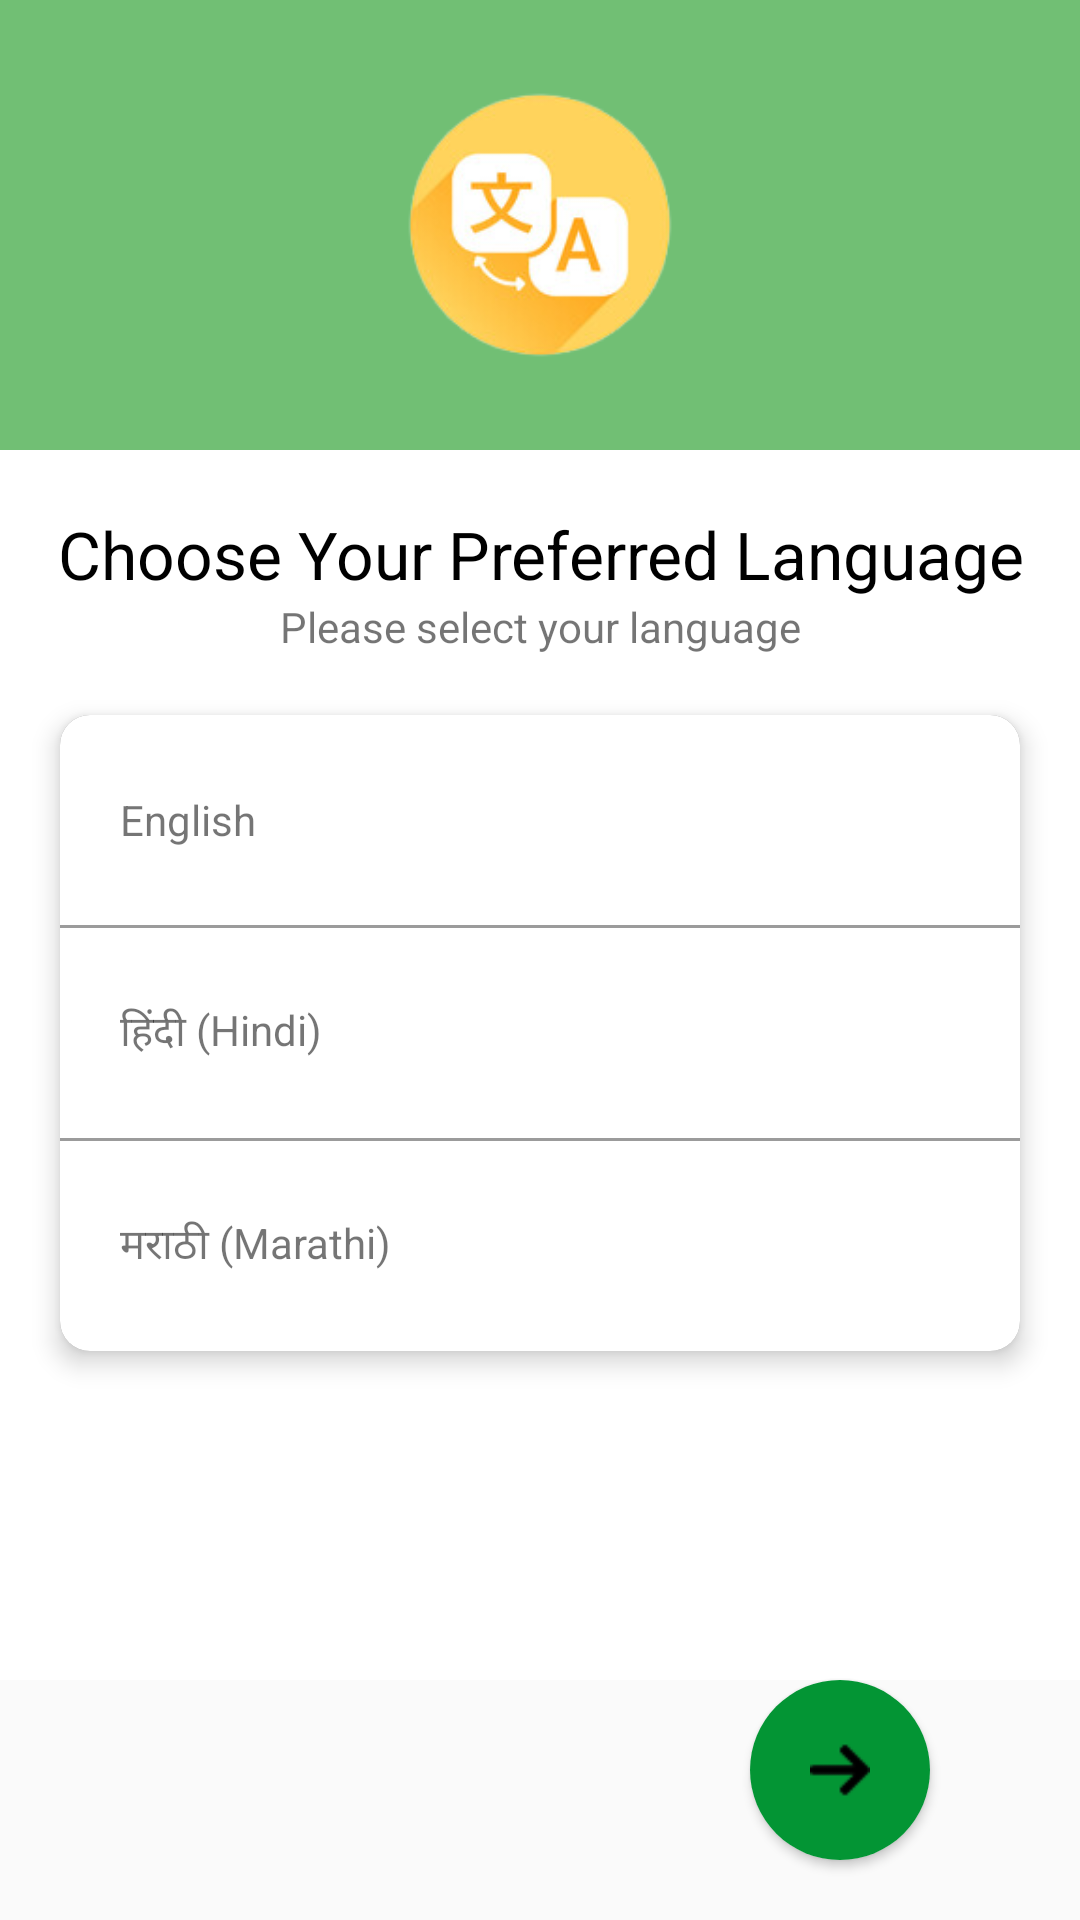

This screen was rendered from an Android layout file. Write that file and the resources it references.
<!-- AndroidManifest.xml: activity theme Theme.AppCompat.DayNight.NoActionBar -->
<!-- res/layout/activity_select_language.xml -->
<?xml version="1.0" encoding="utf-8"?>
<layout xmlns:android="http://schemas.android.com/apk/res/android"
    xmlns:app="http://schemas.android.com/apk/res-auto"
    xmlns:tools="http://schemas.android.com/tools">

    <RelativeLayout
        android:layout_width="match_parent"
        android:layout_height="match_parent"
        android:orientation="vertical"
        tools:context=".views.activities.SelectLanguageActivity">

        <LinearLayout
            android:layout_width="match_parent"
            android:layout_height="match_parent"
            android:layout_above="@id/btnSave"
            android:background="#C84CAF50"
            android:orientation="vertical">

            <ImageView
                android:layout_width="match_parent"
                android:layout_height="@dimen/dimen_150dp"
                android:layout_gravity="center_horizontal"
                android:src="@drawable/laguages" />

            <LinearLayout
                android:layout_width="match_parent"
                android:layout_height="match_parent"
                android:layout_above="@id/btnSave"
                android:background="@color/white"
                android:orientation="vertical">


                <TextView
                    android:layout_width="match_parent"
                    android:layout_height="wrap_content"
                    android:layout_marginHorizontal="@dimen/dimen_10dp"
                    android:layout_marginTop="@dimen/dimen_20dp"
                    android:gravity="center"
                    android:text="@string/choose_your_preferred_language"
                    android:textAppearance="@style/TextAppearance.AppCompat.Medium"
                    android:textColor="@android:color/black"
                    android:textSize="22sp" />

                <TextView
                    android:layout_width="match_parent"
                    android:layout_height="wrap_content"
                    android:layout_marginHorizontal="@dimen/dimen_10dp"
                    android:gravity="center"
                    android:text="@string/please_select_your_language" />

                <ScrollView
                    android:layout_width="match_parent"
                    android:layout_height="match_parent"
                    android:layout_margin="@dimen/dimen_10dp"
                    android:scrollbars="none">

                    <androidx.cardview.widget.CardView
                        android:layout_width="match_parent"
                        android:layout_height="wrap_content"
                        app:cardCornerRadius="@dimen/dimen_10dp"
                        android:elevation="@dimen/dimen_5dp"
                        app:cardElevation="@dimen/dimen_5dp"
                        android:layout_margin="@dimen/dimen_10dp">
                    <LinearLayout
                        android:layout_width="match_parent"
                        android:layout_height="wrap_content"
                        android:background="#792E2E2E"
                        android:orientation="vertical">

                        <LinearLayout
                            android:id="@+id/rbEnglish"
                            android:layout_width="match_parent"
                            android:layout_height="@dimen/dimen_70dp"
                            android:background="@color/white"
                            android:gravity="center_vertical"
                            android:orientation="horizontal"
                            android:padding="@dimen/dimen_20dp">

                            <TextView
                                android:layout_width="wrap_content"
                                android:layout_height="wrap_content"
                                android:layout_weight="1"
                                android:text="English" />

                            <ImageView
                                android:id="@+id/englishClick"
                                android:layout_width="wrap_content"
                                android:layout_height="wrap_content"
                                android:src="@drawable/roundrightt"
                                android:visibility="gone" />
                        </LinearLayout>

                        <LinearLayout
                            android:id="@+id/rbHindi"
                            android:layout_width="match_parent"
                            android:layout_height="@dimen/dimen_70dp"
                            android:layout_marginTop="@dimen/dimen_1dp"
                            android:layout_marginBottom="@dimen/dimen_1dp"
                            android:background="@color/white"
                            android:gravity="center_vertical"
                            android:orientation="horizontal"
                            android:padding="@dimen/dimen_20dp">

                            <TextView
                                android:layout_width="wrap_content"
                                android:layout_height="wrap_content"
                                android:layout_weight="1"
                                android:text="@string/hindi" />

                            <ImageView
                                android:id="@+id/hindiClick"
                                android:layout_width="wrap_content"
                                android:layout_height="wrap_content"
                                android:src="@drawable/roundrightt"
                                android:visibility="gone" />
                        </LinearLayout>

                        <LinearLayout
                            android:layout_width="match_parent"
                            android:layout_height="@dimen/dimen_70dp"
                            android:background="@color/white"
                            android:gravity="center_vertical"
                            android:orientation="horizontal"
                            android:padding="@dimen/dimen_20dp">

                            <TextView
                                android:id="@+id/rbMarathi"
                                android:layout_width="wrap_content"
                                android:layout_height="wrap_content"
                                android:layout_weight="1"
                                android:text="@string/marathi" />

                            <ImageView
                                android:id="@+id/marathidClick"
                                android:layout_width="wrap_content"
                                android:layout_height="wrap_content"
                                android:src="@drawable/roundrightt"
                                android:visibility="gone" />
                        </LinearLayout>

                        

                    </LinearLayout>
                    </androidx.cardview.widget.CardView>
                </ScrollView>

            </LinearLayout>
        </LinearLayout>

        <androidx.cardview.widget.CardView
            android:id="@+id/btnSave"
            android:layout_width="wrap_content"
            android:layout_height="wrap_content"
            android:layout_alignParentRight="true"
            android:layout_alignParentBottom="true"
            android:layout_marginHorizontal="@dimen/dimen_50dp"
            android:layout_marginBottom="@dimen/dimen_20dp"
            android:elevation="@dimen/dimen_2dp"
            app:cardCornerRadius="@dimen/dimen_30dp"
            app:cardElevation="@dimen/dimen_2dp">

            <ImageView
                android:layout_width="@dimen/dimen_60dp"
                android:layout_height="@dimen/dimen_60dp"
                android:background="@color/green"
                android:padding="@dimen/dimen_20dp"
                android:src="@drawable/rightarrow"
                app:tint="#CDDC39" />
        </androidx.cardview.widget.CardView>

        

    </RelativeLayout>
</layout>
<!-- resources referenced by this layout -->
<resources>
  <color name="green">#039534</color>
  <color name="white">#FFFFFFFF</color>
  <dimen name="dimen_10dp">10dp</dimen>
  <dimen name="dimen_150dp">150dp</dimen>
  <dimen name="dimen_1dp">1dp</dimen>
  <dimen name="dimen_20dp">20dp</dimen>
  <dimen name="dimen_2dp">2dp</dimen>
  <dimen name="dimen_30dp">30dp</dimen>
  <dimen name="dimen_50dp">50dp</dimen>
  <dimen name="dimen_5dp">5dp</dimen>
  <dimen name="dimen_60dp">60dp</dimen>
  <dimen name="dimen_70dp">70dp</dimen>
  <!-- drawable laguages: png bitmap (drawable, 24421 bytes) -->
  <!-- drawable rightarrow: png bitmap (drawable, 447 bytes) -->
  <!-- drawable roundrightt: png bitmap (drawable, 1161 bytes) -->
  <string name="choose_your_preferred_language">Choose Your Preferred Language</string>
  <string name="hindi" translatable="false">हिंदी (Hindi)</string>
  <string name="marathi" translatable="false">मराठी (Marathi)</string>
  <string name="please_select_your_language">Please select your language</string>
</resources>
